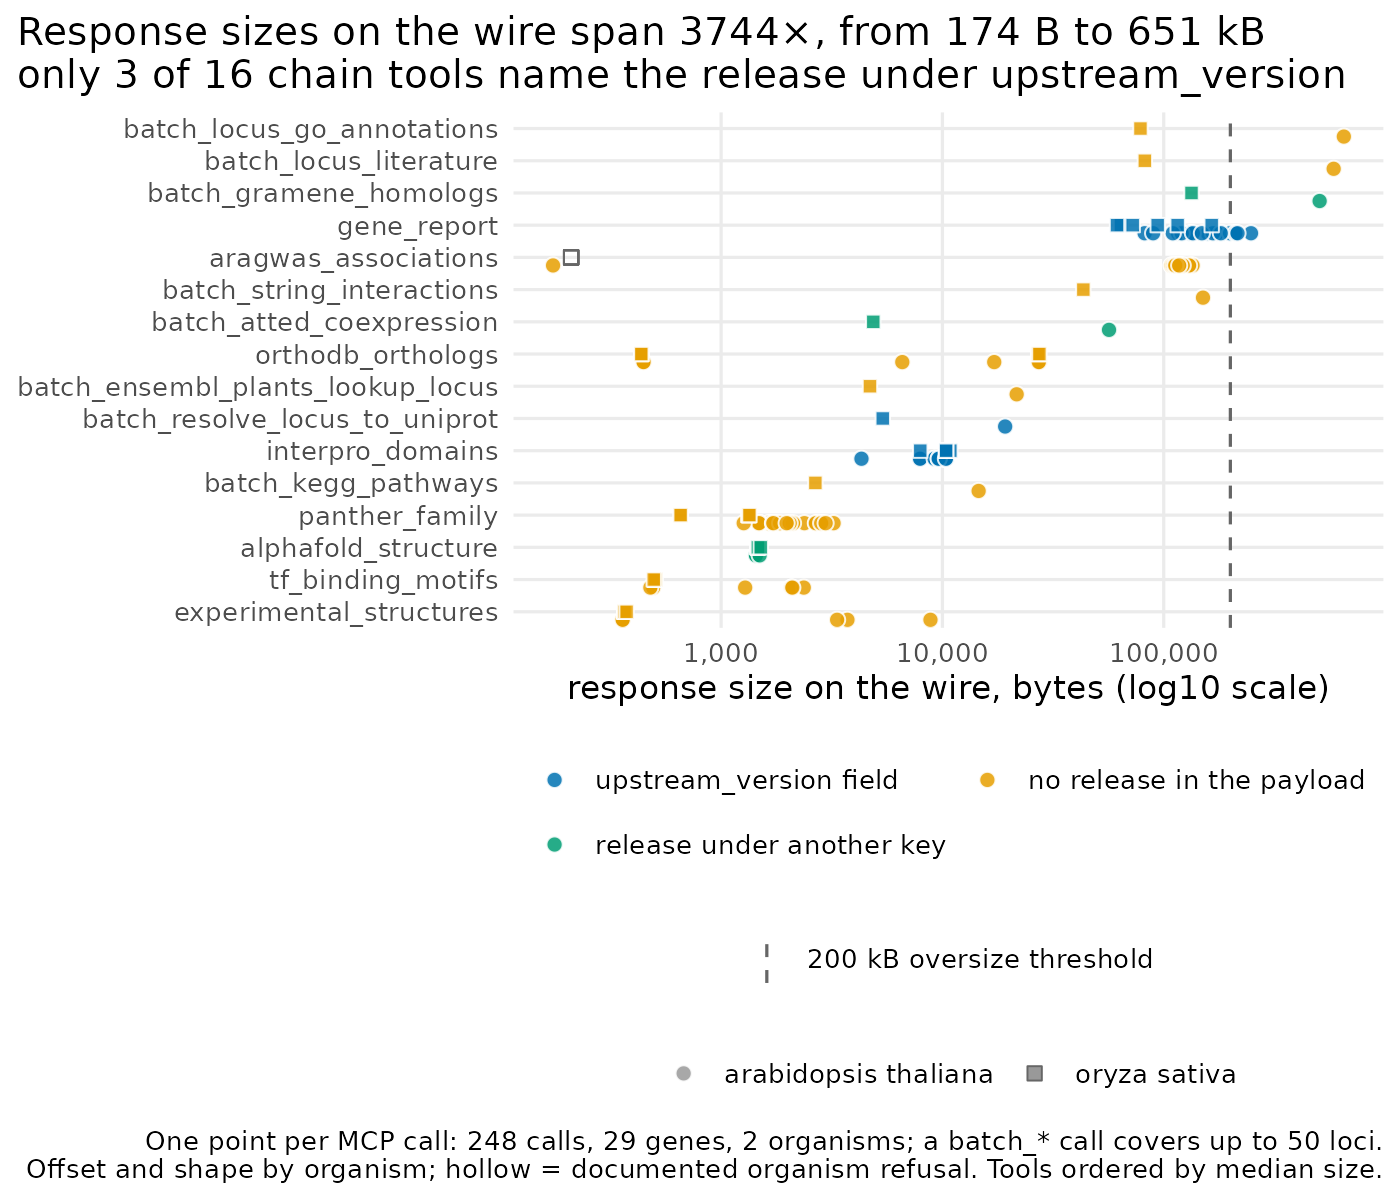

Values plotted in this chart, from the file beside it:
tool	calls	ok	errors	median_bytes	upstream_version_null	median_elapsed_s	release_status	status	loci	locus_errors	expected
alphafold_structure	29	29	0	1441	29	0.25	release under another key	ok	29	0	0
analyze_locus_synth	0	0	0	0	0	0.0	unused	unused	0	0	0
arabidopsis_natural_variation	0	0	0	0	0	0.0	unused	unused	0	0	0
aragwas_associations	29	22	1	113333	29	1.19	no release in the payload	error	29	1	6
atted_coexpression	0	0	0	0	0	0.0	unused	unused	0	0	0
bar_aiv_interactions	0	0	0	0	0	0.0	unused	unused	0	0	0
bar_efp_expression	0	0	0	0	0	0.0	unused	unused	0	0	0
bar_gene_summary	0	0	0	0	0	0.0	unused	unused	0	0	0
batch_atted_coexpression	2	0	2	30730	2	2.19	release under another key	error	29	13	0
batch_bar_aiv_interactions	0	0	0	0	0	0.0	unused	unused	0	0	0
batch_bar_gene_summary	0	0	0	0	0	0.0	unused	unused	0	0	0
batch_ensembl_plants_lookup_locus	2	2	0	13177	2	2.38	no release in the payload	ok	29	0	0
batch_get_gene_xrefs	0	0	0	0	0	0.0	unused	unused	0	0	0
batch_gramene_homologs	2	2	0	319911	2	0.47	release under another key	ok	29	0	0
batch_kegg_pathways	2	0	2	8620	2	3.0	no release in the payload	error	29	6	0
batch_locus_go_annotations	2	2	0	364964	2	1.01	no release in the payload	ok	29	0	0
batch_locus_literature	2	2	0	334038	2	1.52	no release in the payload	ok	29	0	0
batch_phytozome_lookup_locus	0	0	0	0	0	0.0	unused	unused	0	0	0
batch_resolve_locus_to_uniprot	2	2	0	12288	0	6.84	upstream_version field	ok	29	0	0
batch_string_interactions	2	2	0	96889	2	1.13	no release in the payload	ok	29	0	0
biological_context_synth	0	0	0	0	0	0.0	unused	unused	0	0	0
blast_sequence	0	0	0	0	0	0.0	unused	unused	0	0	0
consensus_homologs	0	0	0	0	0	0.0	unused	unused	0	0	0
ensembl_plants_lookup_locus	0	0	0	0	0	0.0	unused	unused	0	0	0
ensembl_region_query	0	0	0	0	0	0.0	unused	unused	0	0	0
experimental_interactions	0	0	0	0	0	0.0	unused	unused	0	0	0
experimental_structures	29	29	0	359	29	0.6	no release in the payload	ok	29	0	0
find_homologs_synth	0	0	0	0	0	0.0	unused	unused	0	0	0
gene_report	29	29	0	135393	0	0.95	upstream_version field	ok	29	0	0
get_gene_xrefs	0	0	0	0	0	0.0	unused	unused	0	0	0
get_sequence	0	0	0	0	0	0.0	unused	unused	0	0	0
go_enrichment	0	0	0	0	0	0.0	unused	unused	0	0	0
gramene_homologs	0	0	0	0	0	0.0	unused	unused	0	0	0
interpro_domains	29	29	0	10369	0	0.53	upstream_version field	ok	29	0	0
jaspar_motif	0	0	0	0	0	0.0	unused	unused	0	0	0
kegg_pathways	0	0	0	0	0	0.0	unused	unused	0	0	0
locus_gene_rifs	0	0	0	0	0	0.0	unused	unused	0	0	0
locus_go_annotations	0	0	0	0	0	0.0	unused	unused	0	0	0
locus_literature	0	0	0	0	0	0.0	unused	unused	0	0	0
locus_plant_ontology	0	0	0	0	0	0.0	unused	unused	0	0	0
locus_variants	0	0	0	0	0	0.0	unused	unused	0	0	0
orthodb_orthologs	29	29	0	27076	29	0.97	no release in the payload	ok	29	0	0
panther_family	29	29	0	1715	29	0.4	no release in the payload	ok	29	0	0
phytozome_lookup_locus	0	0	0	0	0	0.0	unused	unused	0	0	0
plantcyc_locus_info	0	0	0	0	0	0.0	unused	unused	0	0	0
resolve_locus_to_uniprot	0	0	0	0	0	0.0	unused	unused	0	0	0
string_interactions	0	0	0	0	0	0.0	unused	unused	0	0	0
tair_locus_info	0	0	0	0	0	0.0	unused	unused	0	0	0
tf_binding_motifs	29	29	0	495	29	1.18	no release in the payload	ok	29	0	0
vep_annotate	0	0	0	0	0	0.0	unused	unused	0	0	0
